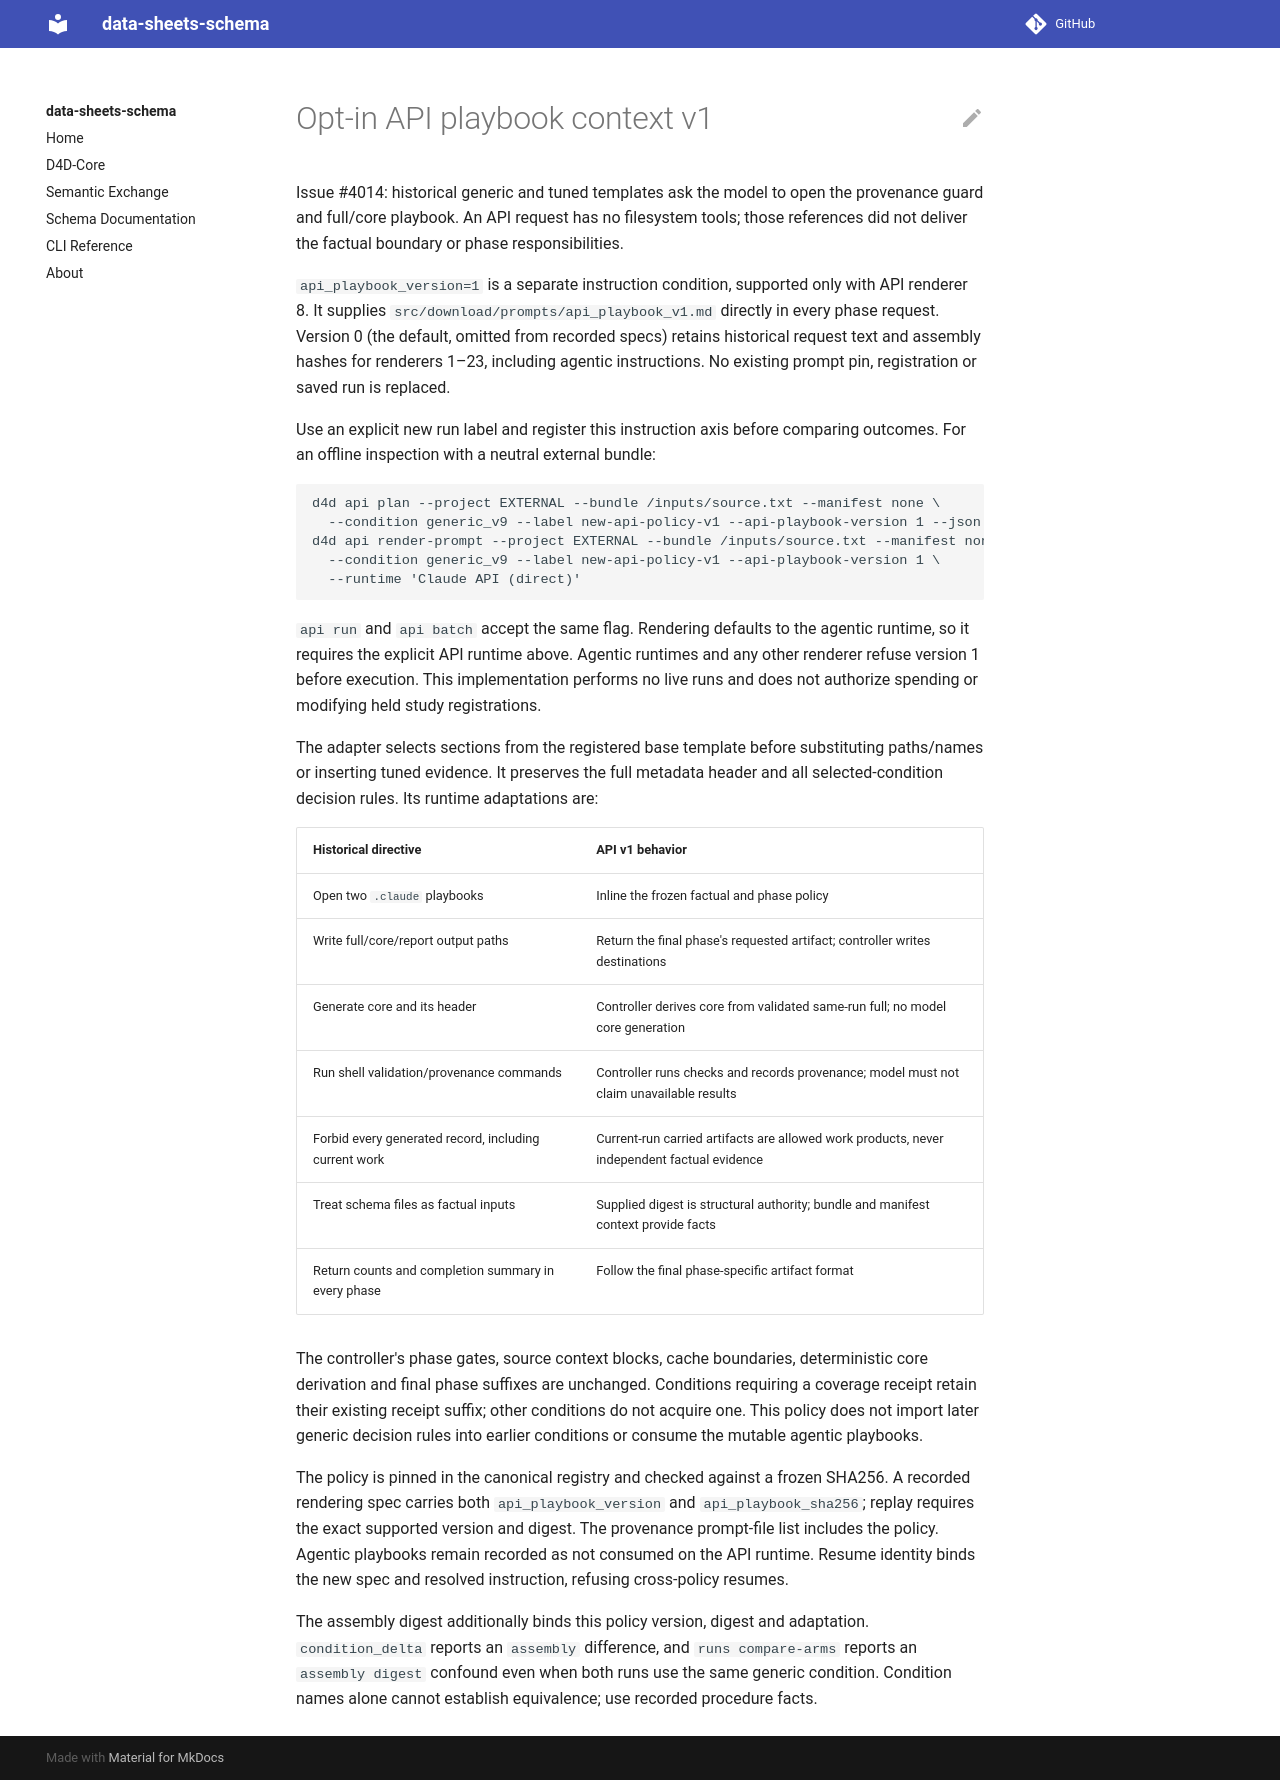

repository: bridge2ai/data-sheets-schema · page: api_playbook_context_v1/index.html · generator: mkdocs

# Opt-in API playbook context v1

Issue #4014: historical generic and tuned templates ask the model to open the
provenance guard and full/core playbook. An API request has no filesystem tools;
those references did not deliver the factual boundary or phase responsibilities.

`api_playbook_version=1` is a separate instruction condition, supported only with
API renderer 8. It supplies `src/download/prompts/api_playbook_v1.md` directly in
every phase request. Version 0 (the default, omitted from recorded specs) retains
historical request text and assembly hashes for renderers 1–23, including agentic
instructions. No existing prompt pin, registration or saved run is replaced.

Use an explicit new run label and register this instruction axis before comparing
outcomes. For an offline inspection with a neutral external bundle:

```sh
d4d api plan --project EXTERNAL --bundle /inputs/source.txt --manifest none \
  --condition generic_v9 --label new-api-policy-v1 --api-playbook-version 1 --json
d4d api render-prompt --project EXTERNAL --bundle /inputs/source.txt --manifest none \
  --condition generic_v9 --label new-api-policy-v1 --api-playbook-version 1 \
  --runtime 'Claude API (direct)'
```

`api run` and `api batch` accept the same flag. Rendering defaults to the agentic
runtime, so it requires the explicit API runtime above. Agentic runtimes and any
other renderer refuse version 1 before execution. This implementation performs no
live runs and does not authorize spending or modifying held study registrations.

The adapter selects sections from the registered base template before substituting
paths/names or inserting tuned evidence. It preserves the full metadata header and
all selected-condition decision rules. Its runtime adaptations are:

| Historical directive | API v1 behavior |
| --- | --- |
| Open two `.claude` playbooks | Inline the frozen factual and phase policy |
| Write full/core/report output paths | Return the final phase's requested artifact; controller writes destinations |
| Generate core and its header | Controller derives core from validated same-run full; no model core generation |
| Run shell validation/provenance commands | Controller runs checks and records provenance; model must not claim unavailable results |
| Forbid every generated record, including current work | Current-run carried artifacts are allowed work products, never independent factual evidence |
| Treat schema files as factual inputs | Supplied digest is structural authority; bundle and manifest context provide facts |
| Return counts and completion summary in every phase | Follow the final phase-specific artifact format |

The controller's phase gates, source context blocks, cache boundaries, deterministic
core derivation and final phase suffixes are unchanged. Conditions requiring a
coverage receipt retain their existing receipt suffix; other conditions do not
acquire one. This policy does not import later generic decision rules into earlier
conditions or consume the mutable agentic playbooks.

The policy is pinned in the canonical registry and checked against a frozen SHA256.
A recorded rendering spec carries both `api_playbook_version` and
`api_playbook_sha256`; replay requires the exact supported version and digest.
The provenance prompt-file list includes the policy. Agentic playbooks remain
recorded as not consumed on the API runtime. Resume identity binds the new spec
and resolved instruction, refusing cross-policy resumes.

The assembly digest additionally binds this policy version, digest and adaptation.
`condition_delta` reports an `assembly` difference, and `runs compare-arms` reports
an `assembly digest` confound even when both runs use the same generic condition.
Condition names alone cannot establish equivalence; use recorded procedure facts.
